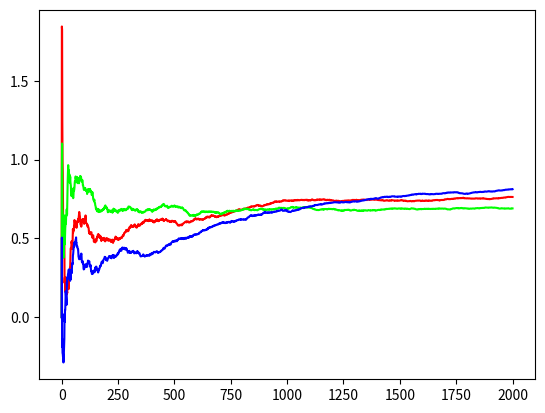

The script that saved this image:
import numpy as np
import matplotlib.pyplot as plt


class Game:
    def __init__(self, true_reward, arm_num=10, epsilon=0.1, turns = 2000):
        self.turns = turns
        self.k = arm_num
        self.eps = epsilon

        self.true_reward = true_reward  # np.random.randn(self.k)

        self.q_estimation = np.zeros(self.k)
        self.action_numbers = np.zeros(self.k)
        self.total_reward = np.zeros(self.k)
        self.avg_reward = [0]

    def reset(self, eps_new):
        self.q_estimation = np.zeros(self.k)
        self.action_numbers = np.zeros(self.k)
        self.total_reward = np.zeros(self.k)
        self.avg_reward = [0]

        self.eps = eps_new

    def act(self):
        if np.random.rand() < self.eps:
            action = np.random.randint(self.k)
        else:
            action = np.argmax(self.q_estimation)

        return action


    def get_reward(self, action):
        return self.true_reward[action] + np.random.randn()   # gaussian_mean + variance=1

    def simulation(self):
        turn = 0

        while turn < self.turns:
            action = self.act()
            reward = self.get_reward(action)
            self.action_numbers[action] += 1
            self.total_reward[action] += reward
            self.q_estimation[action] = 1.0 * self.total_reward[action] / self.action_numbers[action]
            turn += 1

            self.avg_reward.append(sum(self.total_reward) / turn)


if __name__ == '__main__':
    arms = 10
    true_reward = np.random.randn(arms)
    game = Game(true_reward, arm_num=arms, epsilon=0.1)
    game.simulation()

    plt.figure(1)
    plt.plot(game.avg_reward, color='#FF0000' )  # red
    game.reset(0.0)
    game.simulation()
    plt.plot(game.avg_reward, color='#00FF00')   # green
    game.reset(0.02)
    game.simulation()
    plt.plot(game.avg_reward, color='#0000FF')   # blue
    plt.show()



